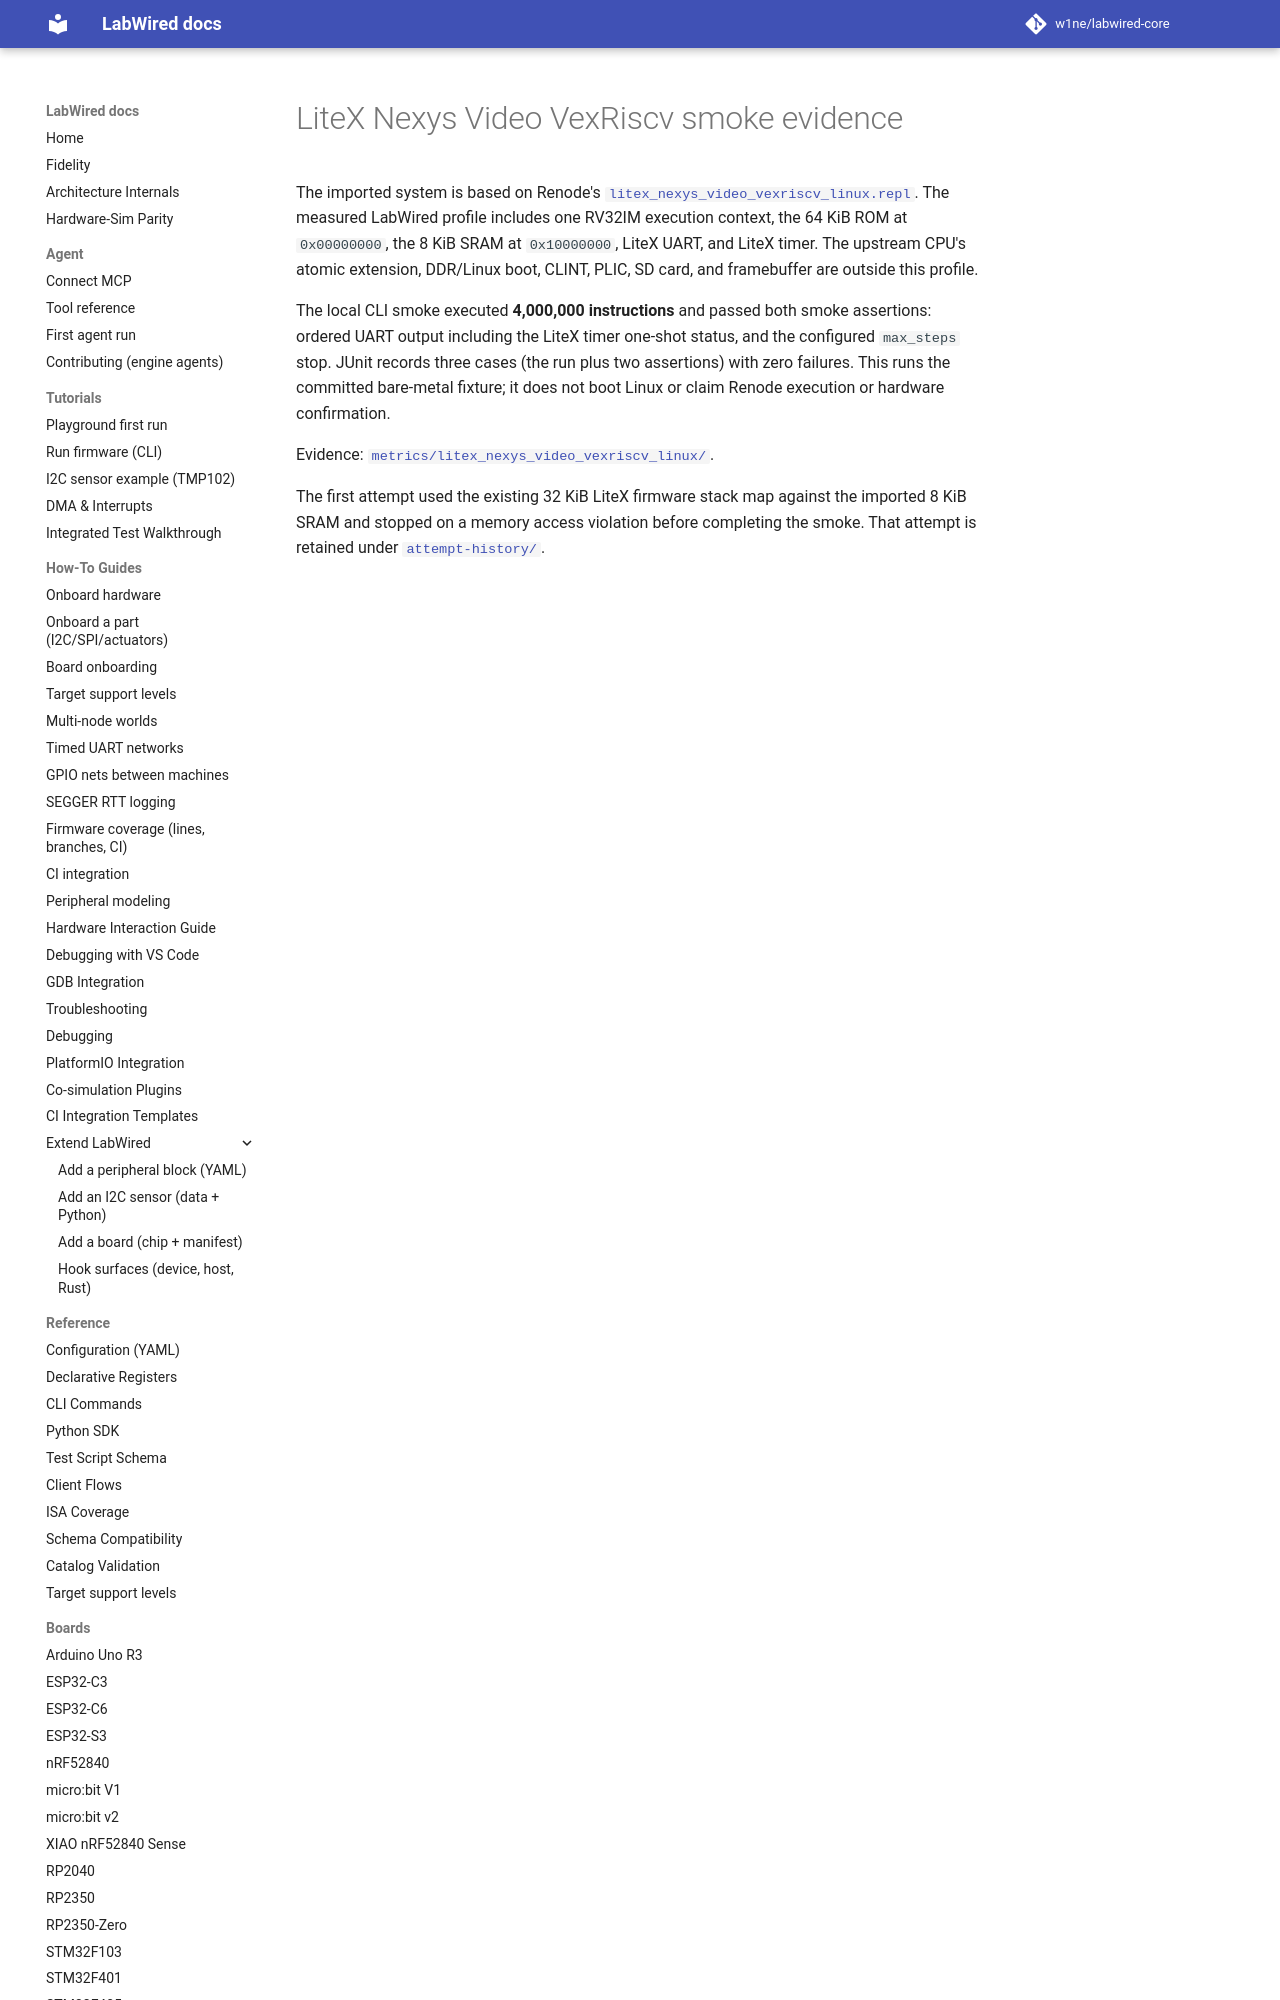

repository: CrispStrobe/labwired-core · page: boards/litex_nexys_video_vexriscv_linux/index.html · generator: mkdocs

# LiteX Nexys Video VexRiscv smoke evidence

The imported system is based on Renode's
[`litex_nexys_video_vexriscv_linux.repl`](https://github.com/renode/renode/blob/master/platforms/cpus/litex_nexys_video_vexriscv_linux.repl).
The measured LabWired profile includes one RV32IM execution context, the 64 KiB
ROM at `0x00000000`, the 8 KiB SRAM at `0x10000000`, LiteX UART, and LiteX timer.
The upstream CPU's atomic extension, DDR/Linux boot, CLINT, PLIC, SD card, and
framebuffer are outside this profile.
